Run: headless pygame with SDL's dummy video driver; simulated clock (each Clock.tick advances the game by its frame time, no real sleeping); random seed 0; keys injected as events and as key.get_pressed() state; no mouse input.
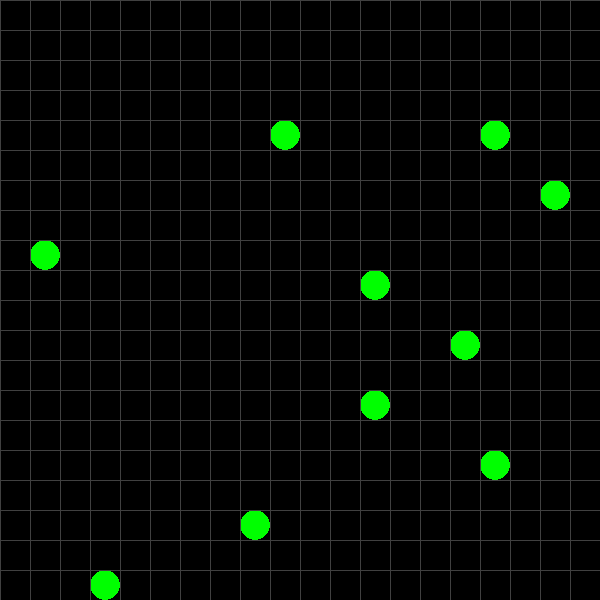
Frame 1 of 4 · flips 1–60 · no input
Frame 2 of 4 · flips 61–180 · tapped SPACE, RETURN · held RIGHT (→), D · screen unchanged from frame 1, image omitted
Frame 3 of 4 · flips 181–300 · held DOWN (↓), S · screen unchanged from frame 2, image omitted
Frame 4 of 4 · flips 301–420 · held LEFT (←), A, UP (↑), W · screen unchanged from frame 3, image omitted

The pygame program that drew these frames:

import sys
import random
import pygame
from pygame.locals import QUIT, Rect, KEYDOWN, K_LEFT, K_RIGHT, K_UP, K_DOWN

pygame.init()
SURFACE = pygame.display.set_mode((600, 600))
FPSCLOCK = pygame.time.Clock()

FOODS = []
SNAKE = []
(W, H) = (20, 20)


def add_food():
    while True:
        pos = (random.randint(0, W - 1), random.randint(0, H - 1))
        FOODS.append(pos)
        break


def paint():
    SURFACE.fill((0, 0, 0))
    for food in FOODS:
        pygame.draw.ellipse(SURFACE, (0, 255, 0),
                            Rect(food[0] * 30, food[1] * 30, 30, 30))
    for body in SNAKE:
        pygame.draw.rect(SURFACE, (0, 255, 255),
                         Rect(body[0] * 30, body[1] * 30, 30, 30))
    for index in range(20):
        pygame.draw.line(SURFACE, (64, 64, 64), (index * 30, 0), (index * 30, 600))
        pygame.draw.line(SURFACE, (64, 64, 64), (0, index * 30), (600, index * 30))

    pygame.display.update()


def main():
    key = K_DOWN
    SNAKE.append((int(W / 2), int(H / 2)))
    for _ in range(10):
        add_food()

    while True:
        for event in pygame.event.get():
            if event.type == QUIT:
                pygame.quit()
                sys.exit()
            elif event.type == KEYDOWN:
                key = event.key

        if key == K_LEFT:
            head = (SNAKE[0][0] - 1, SNAKE[0][1])
        elif key == K_RIGHT:
            head = (SNAKE[0][0] + 1, SNAKE[0][1])
        elif key == K_UP:
            head = (SNAKE[0][0], SNAKE[0][1] - 1)
        elif key == K_DOWN:
            head = (SNAKE[0][0], SNAKE[0][1] + 1)

        SNAKE.insert(0, head)
        SNAKE.pop()

        paint()

        FPSCLOCK.tick(5)


if __name__ == '__main__':
    main()
